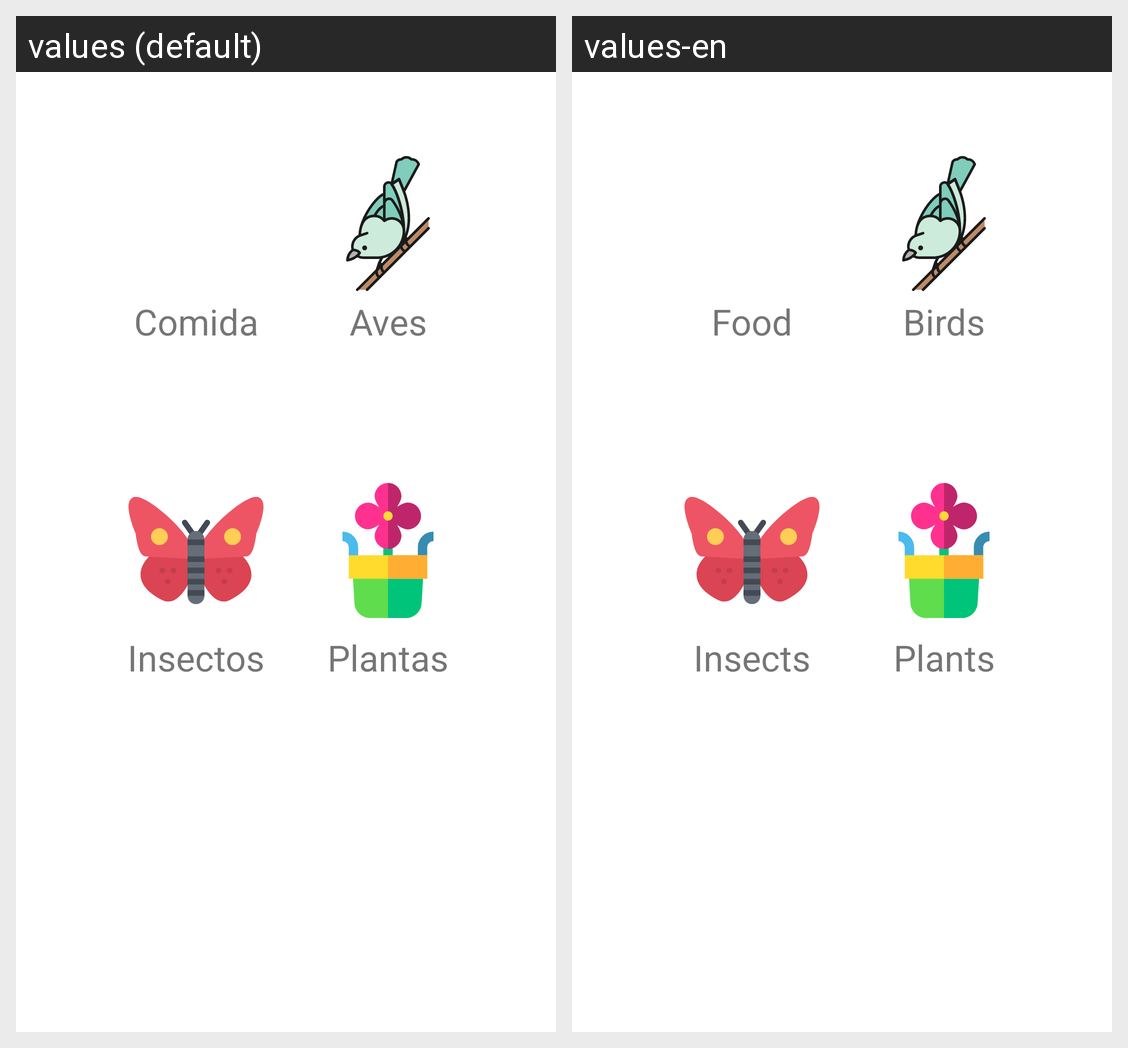

Here is an Android app screen in its default locale and in the app's own translations. Write out the translated-string differences for the strings that appear on this screen.
Android screen res/layout/activity_categorias.xml rendered under 2 locales, left to right: values (default), values-en. Device: Nexus 5 (rendered at 1080×1920; each locale shown at half size, 540×960, under a caption strip naming it); theme Theme.TFG.
Strings drawn on this screen, with the default value and each locale's value (text and hints the layout hard-codes, and strings that could not be matched under every locale, appear in the picture but are not listed):

category_insects
  values: Insectos
  values-en: Insects

category_birds
  values: Aves
  values-en: Birds

category_plants
  values: Plantas
  values-en: Plants

category_food
  values: Comida
  values-en: Food
